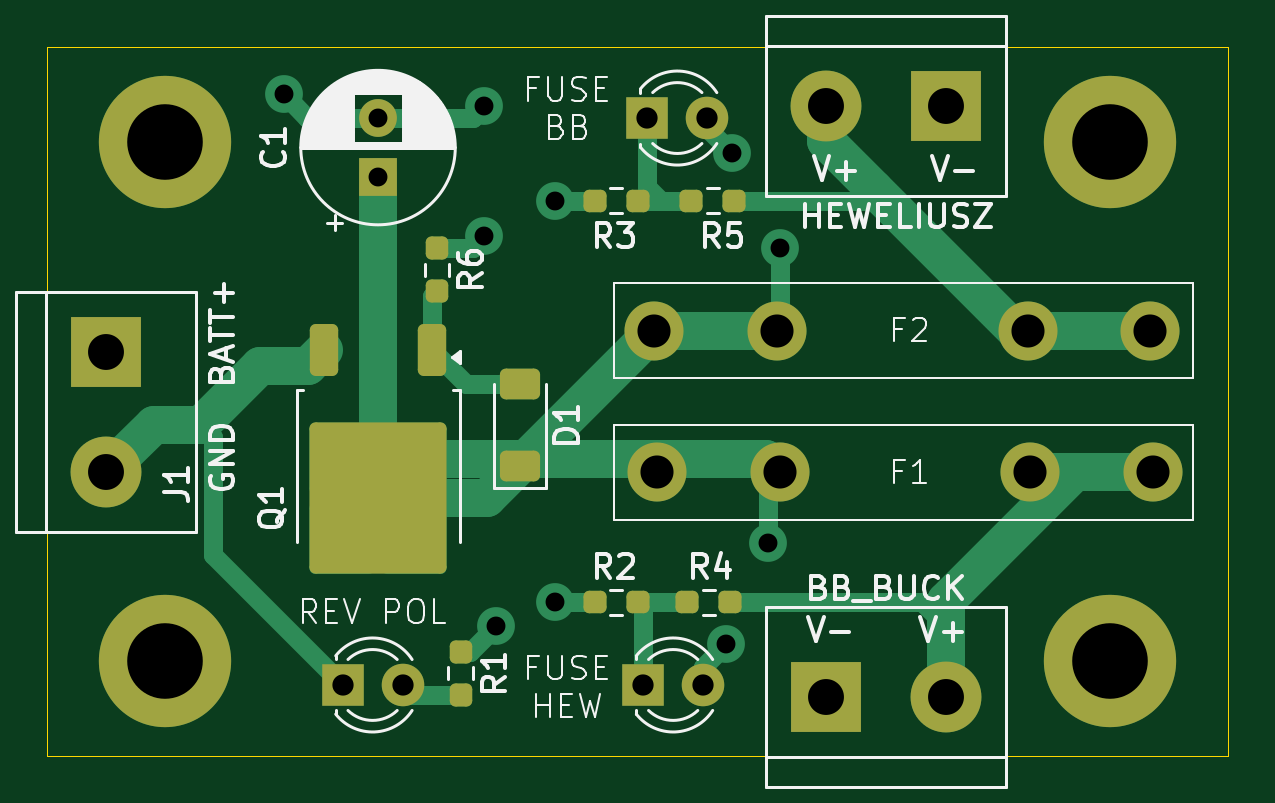
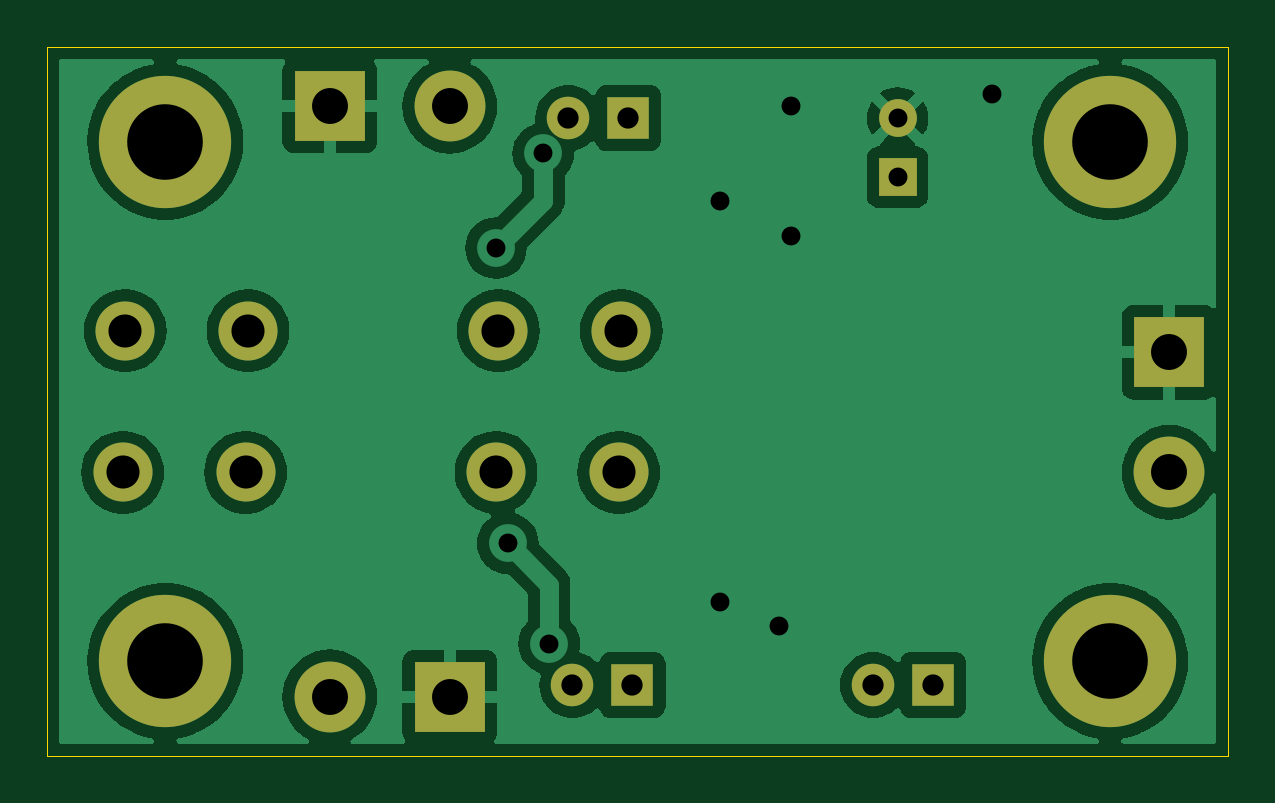
Circuit board: 11 layer files. Board 50.0 x 30.0 mm.
- bottom_copper: prot_cir-B_Cu.gbl (59360 bytes)
- bottom_mask: prot_cir-B_Mask.gbs (1656 bytes)
- paste: prot_cir-B_Paste.gbp (451 bytes)
- bottom_silk: prot_cir-B_Silkscreen.gbo (1666 bytes)
- outline: prot_cir-Edge_Cuts.gm1 (608 bytes)
- top_copper: prot_cir-F_Cu.gtl (8999 bytes)
- top_mask: prot_cir-F_Mask.gts (3339 bytes)
- paste: prot_cir-F_Paste.gtp (2202 bytes)
- top_silk: prot_cir-F_Silkscreen.gto (44425 bytes)
- drill: prot_cir-NPTH.drl (269 bytes)
- drill: prot_cir-PTH.drl (1122 bytes)

=== bottom_copper: prot_cir-B_Cu.gbl (59360 bytes, source omitted) ===
=== bottom_mask: prot_cir-B_Mask.gbs ===
%TF.GenerationSoftware,KiCad,Pcbnew,8.0.1*%
%TF.CreationDate,2024-08-03T23:28:29+02:00*%
%TF.ProjectId,prot_cir,70726f74-5f63-4697-922e-6b696361645f,rev?*%
%TF.SameCoordinates,Original*%
%TF.FileFunction,Soldermask,Bot*%
%TF.FilePolarity,Negative*%
%FSLAX46Y46*%
G04 Gerber Fmt 4.6, Leading zero omitted, Abs format (unit mm)*
G04 Created by KiCad (PCBNEW 8.0.1) date 2024-08-03 23:28:29*
%MOMM*%
%LPD*%
G01*
G04 APERTURE LIST*
%ADD10R,1.800000X1.800000*%
%ADD11C,1.800000*%
%ADD12C,5.600000*%
%ADD13R,3.000000X3.000000*%
%ADD14C,3.000000*%
%ADD15C,2.500000*%
%ADD16R,1.600000X1.600000*%
%ADD17C,1.600000*%
G04 APERTURE END LIST*
D10*
%TO.C,D2*%
X130225000Y-117000000D03*
D11*
X132765000Y-117000000D03*
%TD*%
D10*
%TO.C,D4*%
X130400000Y-93000000D03*
D11*
X132940000Y-93000000D03*
%TD*%
D12*
%TO.C,REF\u002A\u002A*%
X110000000Y-116000000D03*
%TD*%
%TO.C,REF\u002A\u002A*%
X110000000Y-94000000D03*
%TD*%
%TO.C,REF\u002A\u002A*%
X150000000Y-116000000D03*
%TD*%
%TO.C,REF\u002A\u002A*%
X150000000Y-94000000D03*
%TD*%
D13*
%TO.C,J4*%
X143040000Y-92500000D03*
D14*
X137960000Y-92500000D03*
%TD*%
D13*
%TO.C,J2*%
X137960000Y-117500000D03*
D14*
X143040000Y-117500000D03*
%TD*%
D13*
%TO.C,J1*%
X107500000Y-102920000D03*
D14*
X107500000Y-108000000D03*
%TD*%
D15*
%TO.C,F2*%
X130700000Y-102000000D03*
X135900000Y-102000000D03*
X146500000Y-102000000D03*
X151700000Y-102000000D03*
%TD*%
%TO.C,F1*%
X151800000Y-108000000D03*
X146600000Y-108000000D03*
X136000000Y-108000000D03*
X130800000Y-108000000D03*
%TD*%
D10*
%TO.C,D3*%
X117500000Y-117000000D03*
D11*
X120040000Y-117000000D03*
%TD*%
D16*
%TO.C,C1*%
X119000000Y-95500000D03*
D17*
X119000000Y-93000000D03*
%TD*%
M02*

=== paste: prot_cir-B_Paste.gbp ===
%TF.GenerationSoftware,KiCad,Pcbnew,8.0.1*%
%TF.CreationDate,2024-08-03T23:28:29+02:00*%
%TF.ProjectId,prot_cir,70726f74-5f63-4697-922e-6b696361645f,rev?*%
%TF.SameCoordinates,Original*%
%TF.FileFunction,Paste,Bot*%
%TF.FilePolarity,Positive*%
%FSLAX46Y46*%
G04 Gerber Fmt 4.6, Leading zero omitted, Abs format (unit mm)*
G04 Created by KiCad (PCBNEW 8.0.1) date 2024-08-03 23:28:29*
%MOMM*%
%LPD*%
G01*
G04 APERTURE LIST*
G04 APERTURE END LIST*
M02*

=== bottom_silk: prot_cir-B_Silkscreen.gbo ===
%TF.GenerationSoftware,KiCad,Pcbnew,8.0.1*%
%TF.CreationDate,2024-08-03T23:28:29+02:00*%
%TF.ProjectId,prot_cir,70726f74-5f63-4697-922e-6b696361645f,rev?*%
%TF.SameCoordinates,Original*%
%TF.FileFunction,Legend,Bot*%
%TF.FilePolarity,Positive*%
%FSLAX46Y46*%
G04 Gerber Fmt 4.6, Leading zero omitted, Abs format (unit mm)*
G04 Created by KiCad (PCBNEW 8.0.1) date 2024-08-03 23:28:29*
%MOMM*%
%LPD*%
G01*
G04 APERTURE LIST*
%ADD10R,1.800000X1.800000*%
%ADD11C,1.800000*%
%ADD12C,5.600000*%
%ADD13R,3.000000X3.000000*%
%ADD14C,3.000000*%
%ADD15C,2.500000*%
%ADD16R,1.600000X1.600000*%
%ADD17C,1.600000*%
G04 APERTURE END LIST*
%LPC*%
D10*
%TO.C,D2*%
X130225000Y-117000000D03*
D11*
X132765000Y-117000000D03*
%TD*%
D10*
%TO.C,D4*%
X130400000Y-93000000D03*
D11*
X132940000Y-93000000D03*
%TD*%
D12*
%TO.C,REF\u002A\u002A*%
X110000000Y-116000000D03*
%TD*%
%TO.C,REF\u002A\u002A*%
X110000000Y-94000000D03*
%TD*%
%TO.C,REF\u002A\u002A*%
X150000000Y-116000000D03*
%TD*%
%TO.C,REF\u002A\u002A*%
X150000000Y-94000000D03*
%TD*%
D13*
%TO.C,J4*%
X143040000Y-92500000D03*
D14*
X137960000Y-92500000D03*
%TD*%
D13*
%TO.C,J2*%
X137960000Y-117500000D03*
D14*
X143040000Y-117500000D03*
%TD*%
D13*
%TO.C,J1*%
X107500000Y-102920000D03*
D14*
X107500000Y-108000000D03*
%TD*%
D15*
%TO.C,F2*%
X130700000Y-102000000D03*
X135900000Y-102000000D03*
X146500000Y-102000000D03*
X151700000Y-102000000D03*
%TD*%
%TO.C,F1*%
X151800000Y-108000000D03*
X146600000Y-108000000D03*
X136000000Y-108000000D03*
X130800000Y-108000000D03*
%TD*%
D10*
%TO.C,D3*%
X117500000Y-117000000D03*
D11*
X120040000Y-117000000D03*
%TD*%
D16*
%TO.C,C1*%
X119000000Y-95500000D03*
D17*
X119000000Y-93000000D03*
%TD*%
%LPD*%
M02*

=== outline: prot_cir-Edge_Cuts.gm1 ===
%TF.GenerationSoftware,KiCad,Pcbnew,8.0.1*%
%TF.CreationDate,2024-08-03T23:28:29+02:00*%
%TF.ProjectId,prot_cir,70726f74-5f63-4697-922e-6b696361645f,rev?*%
%TF.SameCoordinates,Original*%
%TF.FileFunction,Profile,NP*%
%FSLAX46Y46*%
G04 Gerber Fmt 4.6, Leading zero omitted, Abs format (unit mm)*
G04 Created by KiCad (PCBNEW 8.0.1) date 2024-08-03 23:28:29*
%MOMM*%
%LPD*%
G01*
G04 APERTURE LIST*
%TA.AperFunction,Profile*%
%ADD10C,0.050000*%
%TD*%
G04 APERTURE END LIST*
D10*
X105000000Y-90000000D02*
X155000000Y-90000000D01*
X155000000Y-120000000D01*
X105000000Y-120000000D01*
X105000000Y-90000000D01*
M02*

=== top_copper: prot_cir-F_Cu.gtl (8999 bytes, source omitted) ===
=== top_mask: prot_cir-F_Mask.gts ===
%TF.GenerationSoftware,KiCad,Pcbnew,8.0.1*%
%TF.CreationDate,2024-08-03T23:28:29+02:00*%
%TF.ProjectId,prot_cir,70726f74-5f63-4697-922e-6b696361645f,rev?*%
%TF.SameCoordinates,Original*%
%TF.FileFunction,Soldermask,Top*%
%TF.FilePolarity,Negative*%
%FSLAX46Y46*%
G04 Gerber Fmt 4.6, Leading zero omitted, Abs format (unit mm)*
G04 Created by KiCad (PCBNEW 8.0.1) date 2024-08-03 23:28:29*
%MOMM*%
%LPD*%
G01*
G04 APERTURE LIST*
G04 Aperture macros list*
%AMRoundRect*
0 Rectangle with rounded corners*
0 $1 Rounding radius*
0 $2 $3 $4 $5 $6 $7 $8 $9 X,Y pos of 4 corners*
0 Add a 4 corners polygon primitive as box body*
4,1,4,$2,$3,$4,$5,$6,$7,$8,$9,$2,$3,0*
0 Add four circle primitives for the rounded corners*
1,1,$1+$1,$2,$3*
1,1,$1+$1,$4,$5*
1,1,$1+$1,$6,$7*
1,1,$1+$1,$8,$9*
0 Add four rect primitives between the rounded corners*
20,1,$1+$1,$2,$3,$4,$5,0*
20,1,$1+$1,$4,$5,$6,$7,0*
20,1,$1+$1,$6,$7,$8,$9,0*
20,1,$1+$1,$8,$9,$2,$3,0*%
G04 Aperture macros list end*
%ADD10RoundRect,0.237500X0.250000X0.237500X-0.250000X0.237500X-0.250000X-0.237500X0.250000X-0.237500X0*%
%ADD11R,1.800000X1.800000*%
%ADD12C,1.800000*%
%ADD13C,5.600000*%
%ADD14R,3.000000X3.000000*%
%ADD15C,3.000000*%
%ADD16RoundRect,0.237500X-0.237500X0.250000X-0.237500X-0.250000X0.237500X-0.250000X0.237500X0.250000X0*%
%ADD17C,2.500000*%
%ADD18RoundRect,0.250000X0.600000X-0.400000X0.600000X0.400000X-0.600000X0.400000X-0.600000X-0.400000X0*%
%ADD19R,1.600000X1.600000*%
%ADD20C,1.600000*%
%ADD21RoundRect,0.250000X-0.350000X0.850000X-0.350000X-0.850000X0.350000X-0.850000X0.350000X0.850000X0*%
%ADD22RoundRect,0.249997X-2.650003X2.950003X-2.650003X-2.950003X2.650003X-2.950003X2.650003X2.950003X0*%
G04 APERTURE END LIST*
D10*
%TO.C,R4*%
X133912500Y-113500000D03*
X132087500Y-113500000D03*
%TD*%
%TO.C,R2*%
X130000000Y-113500000D03*
X128175000Y-113500000D03*
%TD*%
D11*
%TO.C,D2*%
X130225000Y-117000000D03*
D12*
X132765000Y-117000000D03*
%TD*%
D10*
%TO.C,R5*%
X134087500Y-96500000D03*
X132262500Y-96500000D03*
%TD*%
D11*
%TO.C,D4*%
X130400000Y-93000000D03*
D12*
X132940000Y-93000000D03*
%TD*%
D10*
%TO.C,R3*%
X130000000Y-96500000D03*
X128175000Y-96500000D03*
%TD*%
D13*
%TO.C,REF\u002A\u002A*%
X110000000Y-116000000D03*
%TD*%
%TO.C,REF\u002A\u002A*%
X110000000Y-94000000D03*
%TD*%
%TO.C,REF\u002A\u002A*%
X150000000Y-116000000D03*
%TD*%
%TO.C,REF\u002A\u002A*%
X150000000Y-94000000D03*
%TD*%
D14*
%TO.C,J4*%
X143040000Y-92500000D03*
D15*
X137960000Y-92500000D03*
%TD*%
D14*
%TO.C,J2*%
X137960000Y-117500000D03*
D15*
X143040000Y-117500000D03*
%TD*%
D14*
%TO.C,J1*%
X107500000Y-102920000D03*
D15*
X107500000Y-108000000D03*
%TD*%
D16*
%TO.C,R6*%
X121500000Y-98500000D03*
X121500000Y-100325000D03*
%TD*%
%TO.C,R1*%
X122500000Y-115587500D03*
X122500000Y-117412500D03*
%TD*%
D17*
%TO.C,F2*%
X130700000Y-102000000D03*
X135900000Y-102000000D03*
X146500000Y-102000000D03*
X151700000Y-102000000D03*
%TD*%
%TO.C,F1*%
X151800000Y-108000000D03*
X146600000Y-108000000D03*
X136000000Y-108000000D03*
X130800000Y-108000000D03*
%TD*%
D11*
%TO.C,D3*%
X117500000Y-117000000D03*
D12*
X120040000Y-117000000D03*
%TD*%
D18*
%TO.C,D1*%
X125000000Y-107750000D03*
X125000000Y-104250000D03*
%TD*%
D19*
%TO.C,C1*%
X119000000Y-95500000D03*
D20*
X119000000Y-93000000D03*
%TD*%
D21*
%TO.C,Q1*%
X121280000Y-102800000D03*
D22*
X119000000Y-109100000D03*
D21*
X116720000Y-102800000D03*
%TD*%
M02*

=== paste: prot_cir-F_Paste.gtp (2202 bytes, source withheld) ===
=== top_silk: prot_cir-F_Silkscreen.gto (44425 bytes, source omitted) ===
=== drill: prot_cir-NPTH.drl ===
M48
; DRILL file {KiCad 8.0.1} date 2024-08-03T23:28:41+0200
; FORMAT={-:-/ absolute / metric / decimal}
; #@! TF.CreationDate,2024-08-03T23:28:41+02:00
; #@! TF.GenerationSoftware,Kicad,Pcbnew,8.0.1
; #@! TF.FileFunction,NonPlated,1,2,NPTH
FMAT,2
METRIC
%
G90
G05
M30

=== drill: prot_cir-PTH.drl ===
M48
; DRILL file {KiCad 8.0.1} date 2024-08-03T23:28:41+0200
; FORMAT={-:-/ absolute / metric / decimal}
; #@! TF.CreationDate,2024-08-03T23:28:41+02:00
; #@! TF.GenerationSoftware,Kicad,Pcbnew,8.0.1
; #@! TF.FileFunction,Plated,1,2,PTH
FMAT,2
METRIC
; #@! TA.AperFunction,Plated,PTH,ViaDrill
T1C0.800
; #@! TA.AperFunction,Plated,PTH,ComponentDrill
T2C0.800
; #@! TA.AperFunction,Plated,PTH,ComponentDrill
T3C0.900
; #@! TA.AperFunction,Plated,PTH,ComponentDrill
T4C1.400
; #@! TA.AperFunction,Plated,PTH,ComponentDrill
T5C1.520
; #@! TA.AperFunction,Plated,PTH,ComponentDrill
T6C3.200
%
G90
G05
T1
X115.0Y-92.0
X123.5Y-92.5
X123.5Y-98.0
X124.0Y-114.5
X126.5Y-96.5
X126.5Y-113.5
X133.75Y-115.25
X134.0Y-94.5
X135.5Y-111.0
X136.0Y-98.5
T2
X119.0Y-93.0
X119.0Y-95.5
T3
X117.5Y-117.0
X120.04Y-117.0
X130.225Y-117.0
X130.4Y-93.0
X132.765Y-117.0
X132.94Y-93.0
T4
X130.7Y-102.0
X130.8Y-108.0
X135.9Y-102.0
X136.0Y-108.0
X146.5Y-102.0
X146.6Y-108.0
X151.7Y-102.0
X151.8Y-108.0
T5
X107.5Y-102.92
X107.5Y-108.0
X137.96Y-92.5
X137.96Y-117.5
X143.04Y-92.5
X143.04Y-117.5
T6
X110.0Y-94.0
X110.0Y-116.0
X150.0Y-94.0
X150.0Y-116.0
M30

